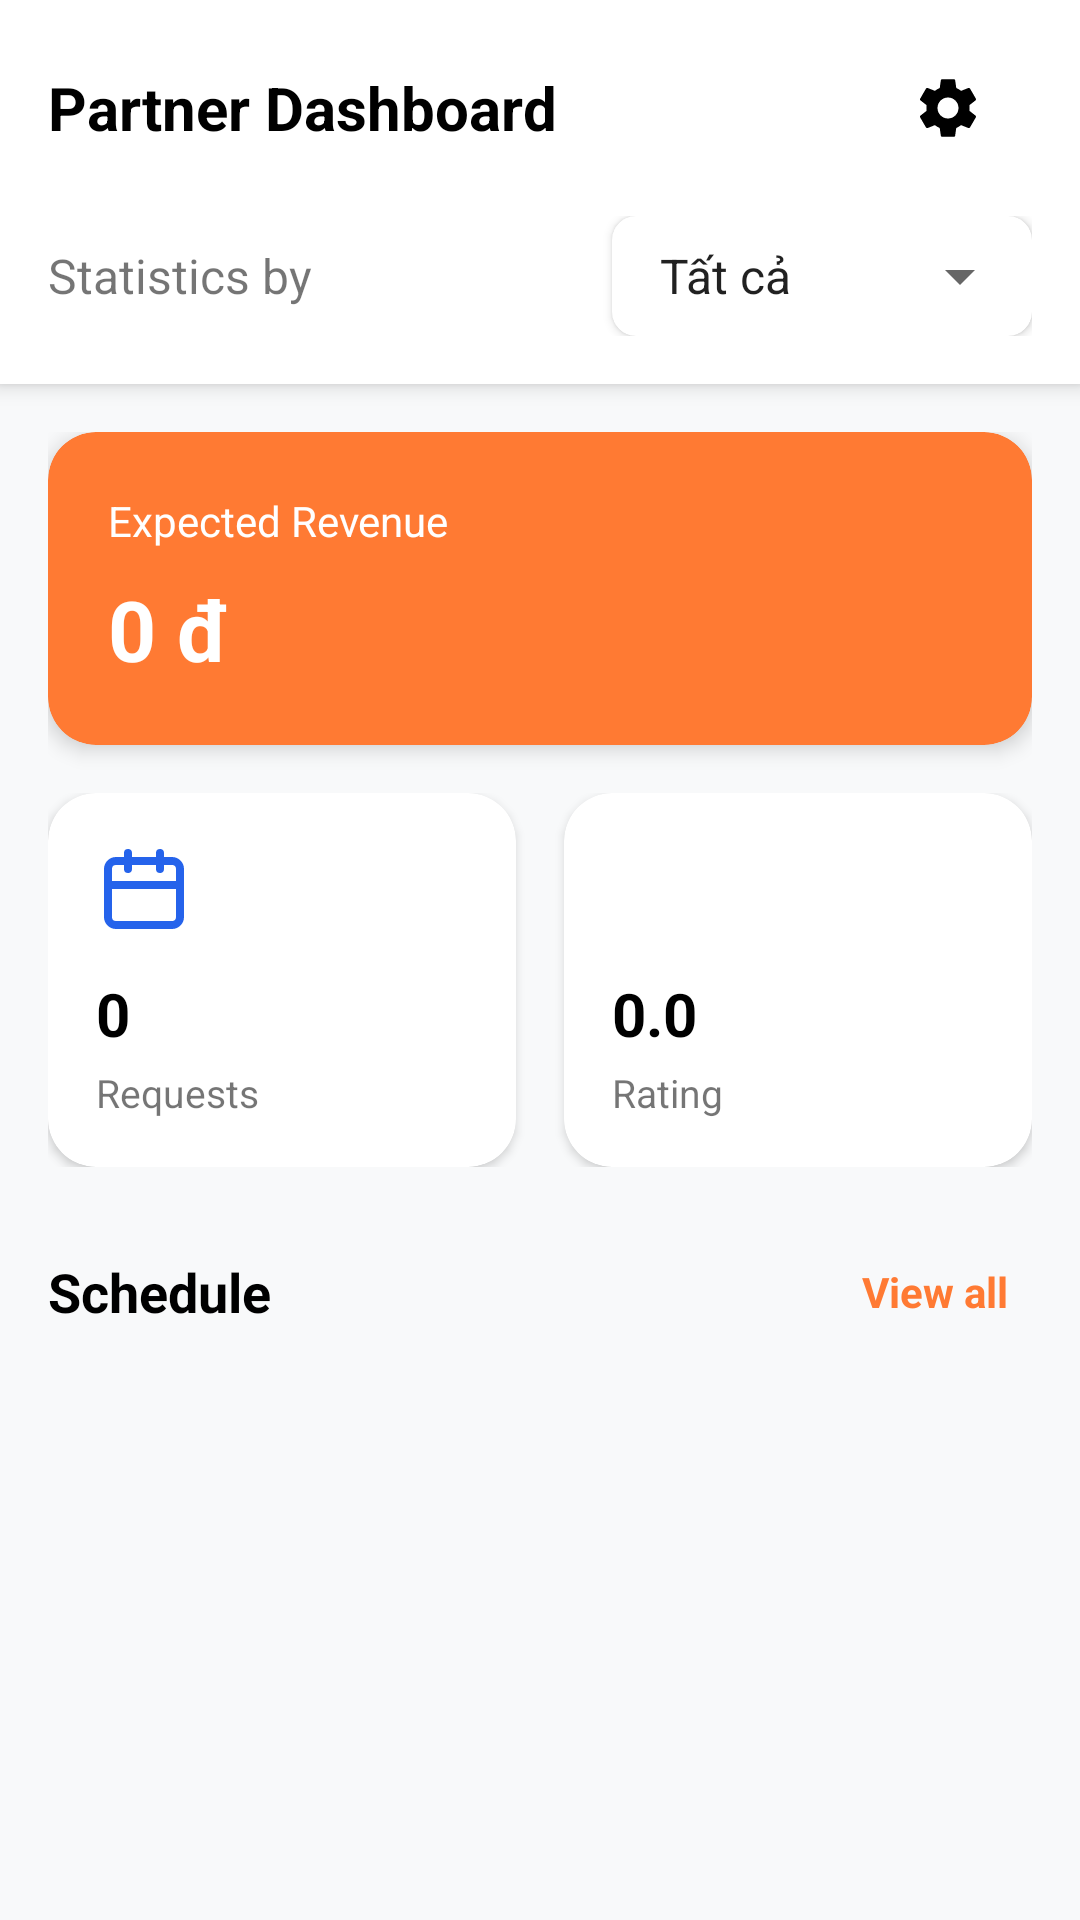

Layout XML and referenced resources for this Android screen:
<!-- AndroidManifest.xml: application theme Theme.HCMUS_QuickHelper -->
<!-- res/layout/fragment_dashboard_helper.xml -->
<?xml version="1.0" encoding="utf-8"?>
<androidx.constraintlayout.widget.ConstraintLayout xmlns:android="http://schemas.android.com/apk/res/android"
    xmlns:app="http://schemas.android.com/apk/res-auto"
    xmlns:tools="http://schemas.android.com/tools"
    android:layout_width="match_parent"
    android:layout_height="match_parent"
    android:background="#F8F9FA"
    tools:context=".features.dashboard.ui.DashboardHelperFragment">

    <LinearLayout
        android:id="@+id/header"
        android:layout_width="match_parent"
        android:layout_height="wrap_content"
        android:background="@color/white"
        android:elevation="4dp"
        android:orientation="vertical"
        android:padding="16dp"
        app:layout_constraintTop_toTopOf="parent">

        <LinearLayout
            android:layout_width="match_parent"
            android:layout_height="wrap_content"
            android:gravity="center_vertical"
            android:orientation="horizontal">

            <TextView
                android:layout_width="0dp"
                android:layout_height="wrap_content"
                android:layout_weight="1"
                android:text="@string/partner_dashboard"
                android:textColor="@color/black"
                android:textSize="20sp"
                android:textStyle="bold" />

            <ImageButton
                android:id="@+id/btnSettings"
                android:layout_width="40dp"
                android:layout_height="40dp"
                android:background="?attr/selectableItemBackgroundBorderless"
                android:contentDescription="Settings"
                android:src="@drawable/ic_gear"
                android:layout_marginEnd="8dp"
                app:tint="@color/black" />

            <ImageButton
                android:id="@+id/btnLogout"
                android:layout_width="40dp"
                android:layout_height="40dp"
                android:background="?attr/selectableItemBackgroundBorderless"
                android:contentDescription="Logout"
                android:visibility="gone"
                android:src="@drawable/ic_logout"
                app:tint="@color/black" />
        </LinearLayout>

        <LinearLayout
            android:layout_width="match_parent"
            android:layout_height="wrap_content"
            android:layout_marginTop="16dp"
            android:gravity="center_vertical"
            android:orientation="horizontal">

            <TextView
                android:layout_width="0dp"
                android:layout_height="wrap_content"
                android:layout_weight="1"
                android:text="@string/statistics_by"
                android:textSize="16sp" />

            <androidx.cardview.widget.CardView
                android:id="@+id/cvFilter"
                android:layout_width="wrap_content"
                android:layout_height="wrap_content"
                app:cardCornerRadius="8dp"
                app:cardElevation="2dp">

                <Spinner
                    android:id="@+id/spinnerFilter"
                    android:layout_width="140dp"
                    android:layout_height="40dp"
                    android:entries="@array/filter_time_options"
                    android:paddingStart="8dp"
                    android:paddingEnd="8dp" />
            </androidx.cardview.widget.CardView>
        </LinearLayout>
    </LinearLayout>

    <androidx.core.widget.NestedScrollView
        android:layout_width="match_parent"
        android:layout_height="0dp"
        app:layout_constraintBottom_toBottomOf="parent"
        app:layout_constraintTop_toBottomOf="@+id/header">

        <LinearLayout
            android:layout_width="match_parent"
            android:layout_height="wrap_content"
            android:orientation="vertical"
            android:padding="16dp">

            
            <androidx.cardview.widget.CardView
                android:layout_width="match_parent"
                android:layout_height="wrap_content"
                app:cardBackgroundColor="@color/orange_primary"
                app:cardCornerRadius="16dp"
                app:cardElevation="4dp">

                <LinearLayout
                    android:layout_width="match_parent"
                    android:layout_height="wrap_content"
                    android:orientation="vertical"
                    android:padding="20dp">

                    <TextView
                        android:layout_width="wrap_content"
                        android:layout_height="wrap_content"
                        android:text="@string/expected_revenue"
                        android:textColor="@color/white"
                        android:textSize="14sp" />

                    <TextView
                        android:id="@+id/tvTotalIncome"
                        android:layout_width="wrap_content"
                        android:layout_height="wrap_content"
                        android:layout_marginTop="8dp"
                        android:text="0 đ"
                        android:textColor="@color/white"
                        android:textSize="28sp"
                        android:textStyle="bold" />
                </LinearLayout>
            </androidx.cardview.widget.CardView>

            <GridLayout
                android:layout_width="match_parent"
                android:layout_height="wrap_content"
                android:layout_marginTop="16dp"
                android:columnCount="2"
                android:rowCount="1">

                
                <androidx.cardview.widget.CardView
                    android:layout_width="0dp"
                    android:layout_height="wrap_content"
                    android:layout_rowWeight="1"
                    android:layout_columnWeight="1"
                    android:layout_marginEnd="8dp"
                    app:cardCornerRadius="16dp"
                    app:cardElevation="2dp">

                    <LinearLayout
                        android:layout_width="match_parent"
                        android:layout_height="wrap_content"
                        android:orientation="vertical"
                        android:padding="16dp">

                        <ImageView
                            android:layout_width="32dp"
                            android:layout_height="32dp"
                            android:src="@drawable/ic_calender"
                            app:tint="@color/blue" />

                        <TextView
                            android:id="@+id/tvRequestCount"
                            android:layout_width="wrap_content"
                            android:layout_height="wrap_content"
                            android:layout_marginTop="12dp"
                            android:text="0"
                            android:textColor="@color/black"
                            android:textSize="20sp"
                            android:textStyle="bold" />

                        <TextView
                            android:layout_width="wrap_content"
                            android:layout_height="wrap_content"
                            android:layout_marginTop="4dp"
                            android:text="@string/requests"
                            android:textSize="13sp" />
                    </LinearLayout>
                </androidx.cardview.widget.CardView>

                
                <androidx.cardview.widget.CardView
                    android:layout_width="0dp"
                    android:layout_height="wrap_content"
                    android:layout_rowWeight="1"
                    android:layout_columnWeight="1"
                    android:layout_marginStart="8dp"
                    app:cardCornerRadius="16dp"
                    app:cardElevation="2dp">

                    <LinearLayout
                        android:layout_width="match_parent"
                        android:layout_height="wrap_content"
                        android:orientation="vertical"
                        android:padding="16dp">

                        <ImageView
                            android:layout_width="32dp"
                            android:layout_height="32dp"
                            android:src="@drawable/ic_star"
                            app:tint="#FFC107" />

                        <TextView
                            android:id="@+id/tvRatingCount"
                            android:layout_width="wrap_content"
                            android:layout_height="wrap_content"
                            android:layout_marginTop="12dp"
                            android:text="0.0"
                            android:textColor="@color/black"
                            android:textSize="20sp"
                            android:textStyle="bold" />

                        <TextView
                            android:layout_width="wrap_content"
                            android:layout_height="wrap_content"
                            android:layout_marginTop="4dp"
                            android:text="@string/rating"
                            android:textSize="13sp" />
                    </LinearLayout>
                </androidx.cardview.widget.CardView>
            </GridLayout>

            <LinearLayout
                android:layout_width="match_parent"
                android:layout_height="wrap_content"
                android:layout_marginTop="24dp"
                android:gravity="center_vertical"
                android:orientation="horizontal">

                <TextView
                    android:layout_width="0dp"
                    android:layout_height="wrap_content"
                    android:layout_weight="1"
                    android:text="@string/schedule"
                    android:textColor="@color/black"
                    android:textSize="18sp"
                    android:textStyle="bold" />

                <TextView
                    android:id="@+id/tvSeeAll"
                    android:layout_width="wrap_content"
                    android:layout_height="wrap_content"
                    android:padding="8dp"
                    android:text="@string/view_all"
                    android:textColor="@color/orange_primary"
                    android:textSize="14sp"
                    android:textStyle="bold" />
            </LinearLayout>

            <androidx.recyclerview.widget.RecyclerView
                android:id="@+id/rvRecentActivities"
                android:layout_width="match_parent"
                android:layout_height="wrap_content"
                android:layout_marginTop="12dp"
                android:nestedScrollingEnabled="false"
                tools:listitem="@layout/item_booking_request" />

        </LinearLayout>
    </androidx.core.widget.NestedScrollView>

</androidx.constraintlayout.widget.ConstraintLayout>
<!-- res/layout/item_booking_request.xml (included above) -->
<?xml version="1.0" encoding="utf-8"?>
<androidx.cardview.widget.CardView xmlns:android="http://schemas.android.com/apk/res/android"
    xmlns:app="http://schemas.android.com/apk/res-auto"
    android:layout_width="match_parent"
    android:layout_height="wrap_content"
    android:layout_marginHorizontal="16dp"
    android:layout_marginVertical="8dp"
    app:cardCornerRadius="16dp"
    app:cardElevation="2dp">

    <androidx.constraintlayout.widget.ConstraintLayout
        android:layout_width="match_parent"
        android:layout_height="wrap_content"
        android:padding="16dp">

        <TextView
            android:id="@+id/tvStatus"
            android:layout_width="wrap_content"
            android:layout_height="wrap_content"
            android:background="@color/green_light"
            android:paddingHorizontal="10dp"
            android:paddingVertical="4dp"
            android:text="Đã xác nhận"
            android:textColor="@color/green"
            android:textSize="11sp"
            android:textStyle="bold"
            app:layout_constraintEnd_toEndOf="parent"
            app:layout_constraintTop_toTopOf="parent" />

        <com.google.android.material.imageview.ShapeableImageView
            android:id="@+id/ivAvatar"
            android:layout_width="45dp"
            android:layout_height="45dp"
            android:src="@drawable/default_avt"
            app:layout_constraintStart_toStartOf="parent"
            app:layout_constraintTop_toTopOf="parent" />

        <TextView
            android:id="@+id/tvCustomerName"
            android:layout_width="0dp"
            android:layout_height="wrap_content"
            android:layout_marginStart="12dp"
            android:text="Nguyễn Minh Anh"
            android:textColor="@android:color/black"
            android:textSize="16sp"
            android:textStyle="bold"
            app:layout_constraintEnd_toStartOf="@+id/tvStatus"
            app:layout_constraintStart_toEndOf="@id/ivAvatar"
            app:layout_constraintTop_toTopOf="@id/ivAvatar" />

        <TextView
            android:id="@+id/tvServiceName"
            android:layout_width="0dp"
            android:layout_height="wrap_content"
            android:text="Dọn dẹp nhà cửa - 2 giờ"
            android:textColor="#757575"
            android:textSize="13sp"
            app:layout_constraintStart_toStartOf="@id/tvCustomerName"
            app:layout_constraintTop_toBottomOf="@id/tvCustomerName" />

        <View
            android:id="@+id/divider"
            android:layout_width="match_parent"
            android:layout_height="1dp"
            android:layout_marginTop="16dp"
            android:background="#F5F5F5"
            app:layout_constraintTop_toBottomOf="@id/ivAvatar" />

        <LinearLayout
            android:id="@+id/layoutDetails"
            android:layout_width="match_parent"
            android:layout_height="wrap_content"
            android:layout_marginTop="12dp"
            android:orientation="vertical"
            app:layout_constraintTop_toBottomOf="@id/divider">

            <TextView
                android:id="@+id/tvDateBooking"
                android:layout_width="wrap_content"
                android:layout_height="wrap_content"
                android:drawableStart="@drawable/ic_calender"
                android:drawablePadding="8dp"
                android:gravity="center_vertical"
                android:text="Ngày mai, 09:00 AM"
                android:textColor="@android:color/black"
                android:textSize="14sp" />

            <TextView
                android:id="@+id/tvAddress"
                android:layout_width="wrap_content"
                android:layout_height="wrap_content"
                android:layout_marginTop="8dp"
                android:drawableStart="@drawable/ic_location"
                android:drawablePadding="8dp"
                android:gravity="center_vertical"
                android:text="Chung cư Vinhomes Central Park, Bình Thạnh"
                android:textColor="#424242"
                android:textSize="13sp" />
        </LinearLayout>

        <LinearLayout
            android:layout_width="match_parent"
            android:layout_height="wrap_content"
            android:layout_marginTop="16dp"
            android:orientation="horizontal"
            app:layout_constraintTop_toBottomOf="@id/layoutDetails">

            <Button
                android:id="@+id/btnViewDetail"
                android:layout_width="0dp"
                android:layout_height="40dp"
                android:layout_weight="1"
                android:text="Xem chi tiết"
                android:textAllCaps="false"
                app:cornerRadius="8dp" />
        </LinearLayout>

    </androidx.constraintlayout.widget.ConstraintLayout>
</androidx.cardview.widget.CardView>
<!-- resources referenced by this layout -->
<resources>
  <string-array name="filter_time_options">
          <item>Tất cả</item>
          <item>Tuần</item>
          <item>Tháng</item>
      </string-array>
  <color name="black">#FF000000</color>
  <color name="blue">#2563eb</color>
  <color name="green">#4CAF50</color>
  <color name="green_light">#dcfce7</color>
  <color name="orange_primary">#FF7A33</color>
  <color name="white">#FFFFFFFF</color>
  <!-- drawable default_avt: png bitmap (drawable, 15289 bytes) -->
  <!-- drawable ic_calender (drawable) -->
  <vector xmlns:android="http://schemas.android.com/apk/res/android" android:height="24dp" android:viewportHeight="24" android:viewportWidth="24" android:width="24dp">
        
      <path android:fillColor="@android:color/darker_gray" android:pathData="M19,4L17,4L17,3a1,1 0,0 0,-2 0L15,4L9,4L9,3A1,1 0,0 0,7 3L7,4L5,4A3,3 0,0 0,2 7L2,19a3,3 0,0 0,3 3L19,22a3,3 0,0 0,3 -3L22,7A3,3 0,0 0,19 4ZM20,19a1,1 0,0 1,-1 1L5,20a1,1 0,0 1,-1 -1L4,12L20,12ZM20,10L4,10L4,7A1,1 0,0 1,5 6L7,6L7,7A1,1 0,0 0,9 7L9,6h6L15,7a1,1 0,0 0,2 0L17,6h2a1,1 0,0 1,1 1Z"/>
      
  </vector>
  <!-- drawable ic_gear (drawable) -->
  <vector xmlns:android="http://schemas.android.com/apk/res/android"
      android:width="24dp"
      android:height="24dp"
      android:viewportWidth="24"
      android:viewportHeight="24">
      <path
          android:fillColor="#000000"
          android:pathData="M19.14,12.94c0.04,-0.3 0.06,-0.61 0.06,-0.94c0,-0.32 -0.02,-0.64 -0.07,-0.94l2.03,-1.58c0.18,-0.14 0.23,-0.41 0.12,-0.61l-1.92,-3.32c-0.12,-0.22 -0.37,-0.29 -0.59,-0.22l-2.39,0.96c-0.5,-0.38 -1.03,-0.7 -1.62,-0.94L14.4,2.81c-0.04,-0.24 -0.24,-0.41 -0.48,-0.41h-3.84c-0.24,0 -0.44,0.17 -0.47,0.41l-0.36,2.54c-0.59,0.24 -1.13,0.57 -1.62,0.94L5.24,5.33c-0.22,-0.08 -0.47,0 -0.59,0.22L2.74,8.87C2.62,9.08 2.66,9.34 2.84,9.48l2.03,1.58C4.82,11.36 4.8,11.68 4.8,12c0,0.32 0.02,0.64 0.07,0.94l-2.03,1.58c-0.18,0.14 -0.23,0.41 -0.12,0.61l1.92,3.32c0.12,0.22 0.37,0.29 0.59,0.22l2.39,-0.96c0.5,0.38 1.03,0.7 1.62,0.94l0.36,2.54c0.05,0.24 0.24,0.41 0.48,0.41h3.84c0.24,0 0.44,-0.17 0.47,-0.41l0.36,-2.54c0.59,-0.24 1.13,-0.57 1.62,-0.94l2.39,0.96c0.22,0.08 0.47,0 0.59,-0.22l1.92,-3.32c0.12,-0.22 0.07,-0.47 -0.12,-0.61L19.14,12.94zM12,15.5c-1.93,0 -3.5,-1.57 -3.5,-3.5s1.57,-3.5 3.5,-3.5s3.5,1.57 3.5,3.5S13.93,15.5 12,15.5z" />
  </vector>
  <!-- drawable ic_location (drawable) -->
  <vector xmlns:android="http://schemas.android.com/apk/res/android"
      android:width="24dp"
      android:height="24dp"
      android:viewportWidth="24"
      android:viewportHeight="24"
      android:tint="#888888">
      <path
          android:fillColor="@android:color/white"
          android:pathData="M12,2C8.13,2 5,5.13 5,9c0,5.25 7,13 7,13s7,-7.75 7,-13c0,-3.87 -3.13,-7 -7,-7zm0,9.5c-1.38,0 -2.5,-1.12 -2.5,-2.5s1.12,-2.5 2.5,-2.5 2.5,1.12 2.5,2.5 -1.12,2.5 -2.5,2.5z"/>
  </vector>
  <string name="expected_revenue">Expected Revenue</string>
  <string name="partner_dashboard">Partner Dashboard</string>
  <string name="rating">Rating</string>
  <string name="requests">Requests</string>
  <string name="schedule">Schedule</string>
  <string name="statistics_by">Statistics by</string>
  <string name="view_all">View all</string>
  <style name="Theme.HCMUS_QuickHelper" parent="Theme.MaterialComponents.DayNight.DarkActionBar">
          
          <item name="colorPrimary">@color/purple_500</item>
          <item name="colorPrimaryVariant">@color/purple_700</item>
          <item name="colorOnPrimary">@color/white</item>
          
          <item name="colorSecondary">@color/teal_200</item>
          <item name="colorSecondaryVariant">@color/teal_700</item>
          <item name="colorOnSecondary">@color/black</item>
          
          <item name="android:statusBarColor">?attr/colorPrimaryVariant</item>
          
      </style>
  <!-- not gathered from this repository: default colours our renderer supplied (Android Studio template values) -->
  <color name="purple_500">#FF6200EE</color>
  <color name="purple_700">#FF3700B3</color>
  <color name="teal_200">#FF03DAC5</color>
  <color name="teal_700">#FF018786</color>
</resources>
